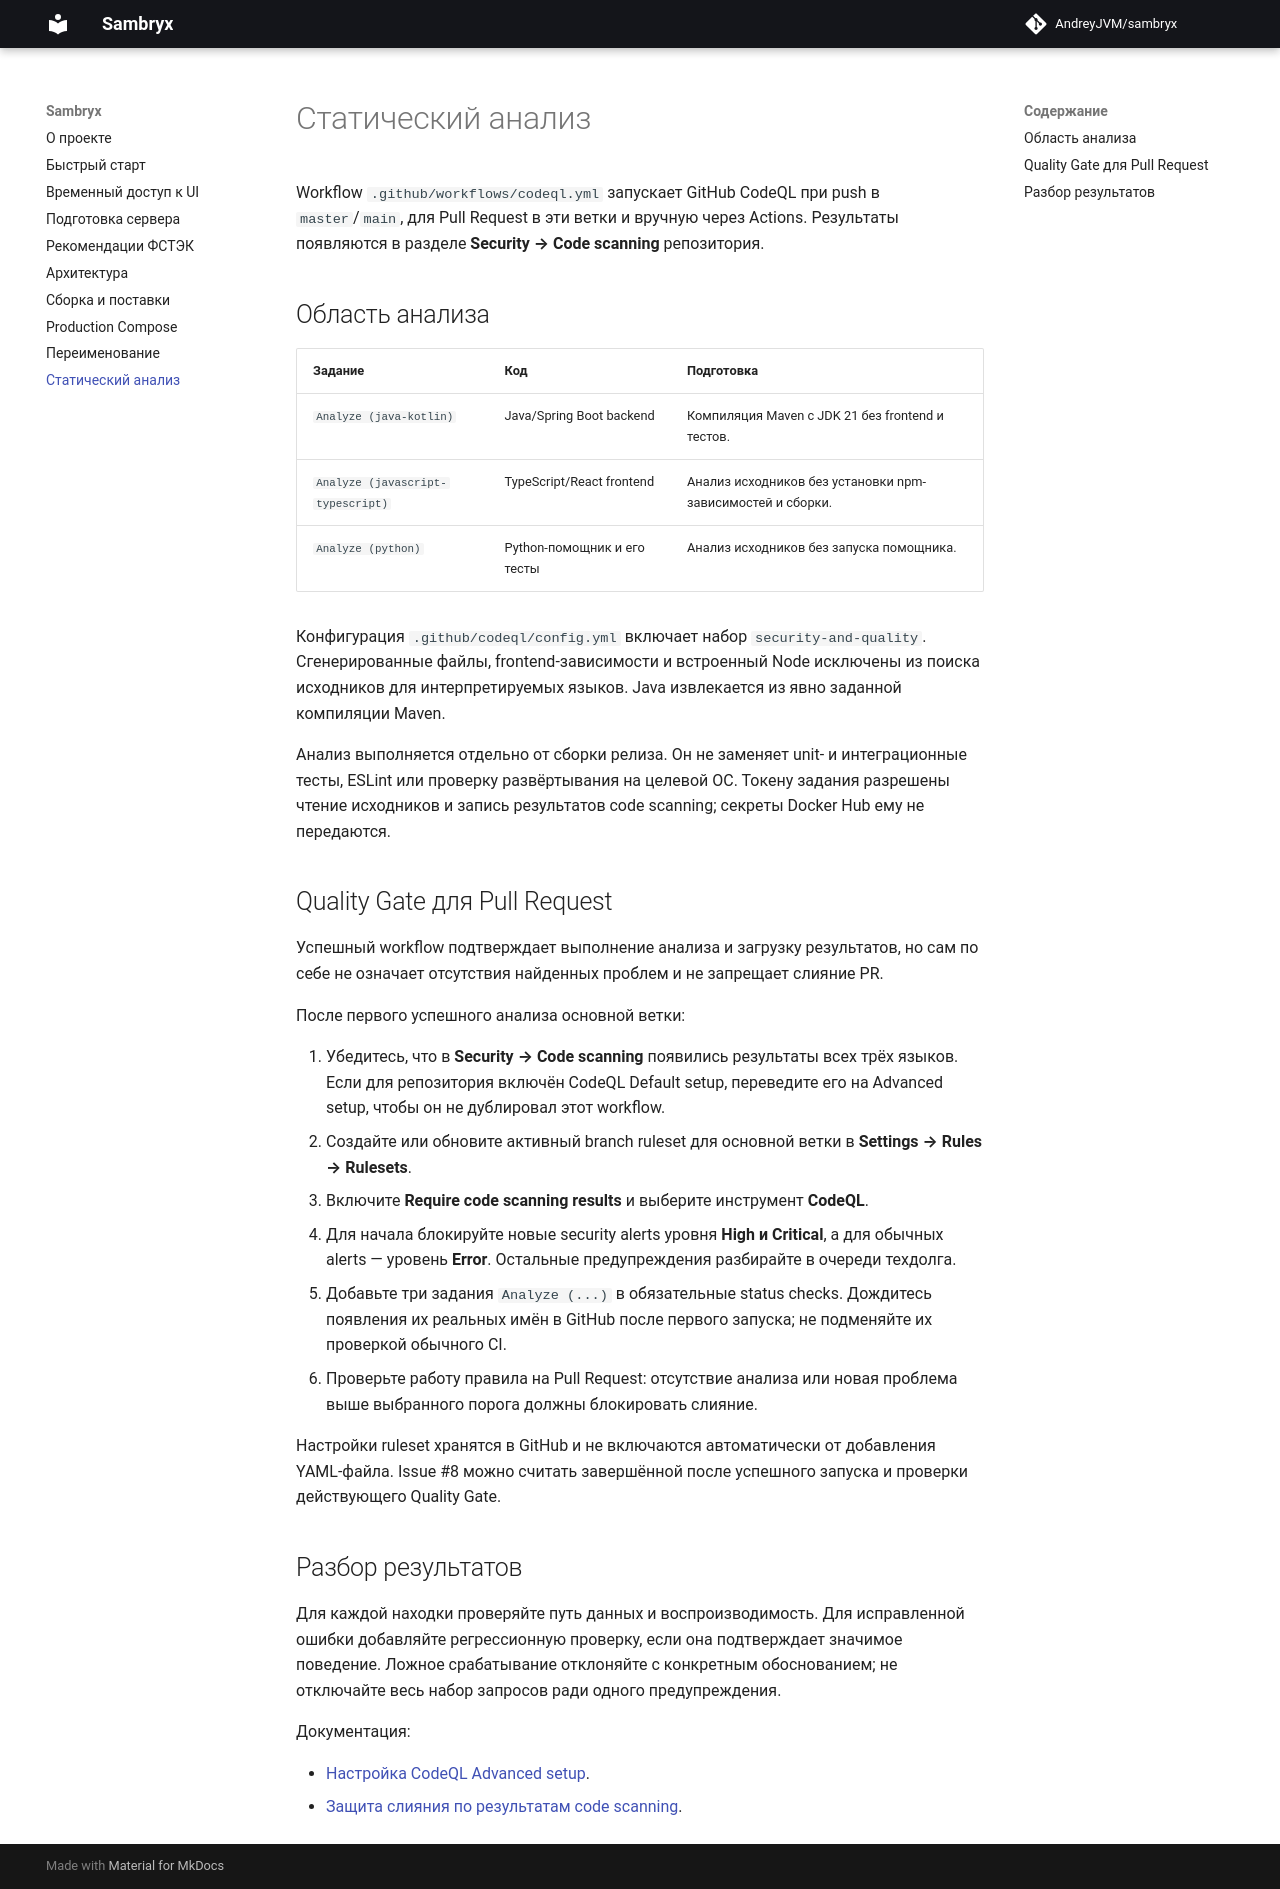

repository: AndreyJVM/samba-web-ui · page: static-analysis/index.html · generator: mkdocs

# Статический анализ

Workflow `.github/workflows/codeql.yml` запускает GitHub CodeQL при push в `master`/`main`,
для Pull Request в эти ветки и вручную через Actions. Результаты появляются в разделе
**Security → Code scanning** репозитория.

## Область анализа

| Задание | Код | Подготовка |
| --- | --- | --- |
| `Analyze (java-kotlin)` | Java/Spring Boot backend | Компиляция Maven с JDK 21 без frontend и тестов. |
| `Analyze (javascript-typescript)` | TypeScript/React frontend | Анализ исходников без установки npm-зависимостей и сборки. |
| `Analyze (python)` | Python-помощник и его тесты | Анализ исходников без запуска помощника. |

Конфигурация `.github/codeql/config.yml` включает набор `security-and-quality`.
Сгенерированные файлы, frontend-зависимости и встроенный Node исключены из поиска исходников
для интерпретируемых языков. Java извлекается из явно заданной компиляции Maven.

Анализ выполняется отдельно от сборки релиза. Он не заменяет unit- и интеграционные тесты,
ESLint или проверку развёртывания на целевой ОС. Токену задания разрешены чтение исходников
и запись результатов code scanning; секреты Docker Hub ему не передаются.

## Quality Gate для Pull Request

Успешный workflow подтверждает выполнение анализа и загрузку результатов, но сам по себе
не означает отсутствия найденных проблем и не запрещает слияние PR.

После первого успешного анализа основной ветки:

1. Убедитесь, что в **Security → Code scanning** появились результаты всех трёх языков.
   Если для репозитория включён CodeQL Default setup, переведите его на Advanced setup,
   чтобы он не дублировал этот workflow.
2. Создайте или обновите активный branch ruleset для основной ветки в
   **Settings → Rules → Rulesets**.
3. Включите **Require code scanning results** и выберите инструмент **CodeQL**.
4. Для начала блокируйте новые security alerts уровня **High и Critical**, а для обычных
   alerts — уровень **Error**. Остальные предупреждения разбирайте в очереди техдолга.
5. Добавьте три задания `Analyze (...)` в обязательные status checks. Дождитесь появления
   их реальных имён в GitHub после первого запуска; не подменяйте их проверкой обычного CI.
6. Проверьте работу правила на Pull Request: отсутствие анализа или новая проблема выше
   выбранного порога должны блокировать слияние.

Настройки ruleset хранятся в GitHub и не включаются автоматически от добавления YAML-файла.
Issue #8 можно считать завершённой после успешного запуска и проверки действующего Quality Gate.

## Разбор результатов

Для каждой находки проверяйте путь данных и воспроизводимость. Для исправленной ошибки
добавляйте регрессионную проверку, если она подтверждает значимое поведение. Ложное
срабатывание отклоняйте с конкретным обоснованием; не отключайте весь набор запросов
ради одного предупреждения.

Документация:

- [Настройка CodeQL Advanced setup](https://docs.github.com/en/code-security/code-scanning/creating-an-advanced-setup-for-code-scanning/customizing-your-advanced-setup-for-code-scanning).
- [Защита слияния по результатам code scanning](https://docs.github.com/en/code-security/code-scanning/managing-your-code-scanning-configuration/set-code-scanning-merge-protection).
